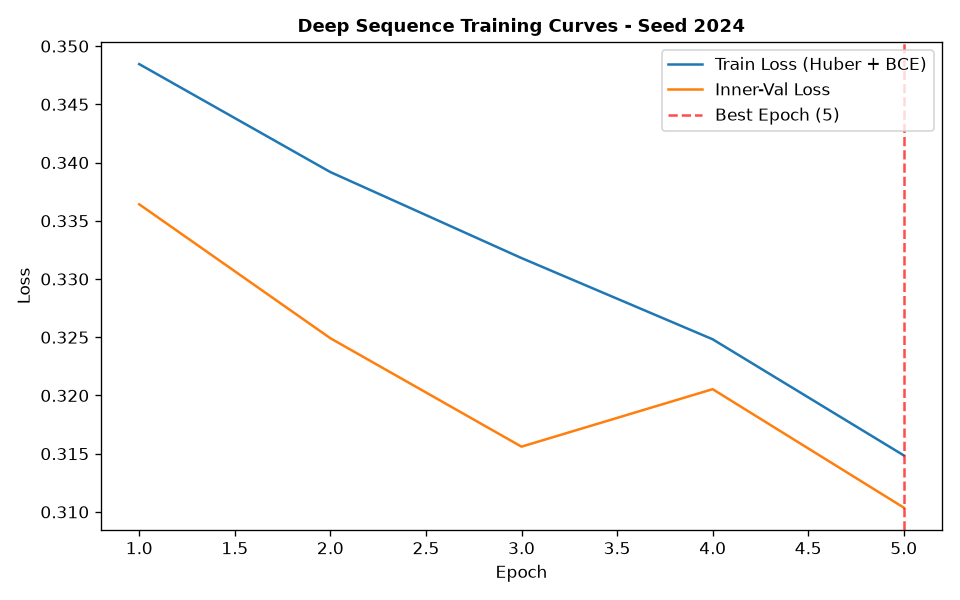

The table this chart was drawn from, first rows:
epoch, train_loss, train_ret_loss, train_dir_loss, val_loss, val_ret_loss, val_dir_loss, lr
1, 0.3485, 0.001681, 0.6935, 0.3364, 0.0006632, 0.6715, 0.001
2, 0.3392, 0.001234, 0.6759, 0.3249, 0.0004608, 0.6489, 0.001
3, 0.3318, 0.0008167, 0.662, 0.3156, 0.0003026, 0.6306, 0.001
4, 0.3248, 0.0005225, 0.6486, 0.3205, 0.0002396, 0.6406, 0.001
5, 0.3149, 0.0003903, 0.6289, 0.3104, 0.0002335, 0.6203, 0.001
